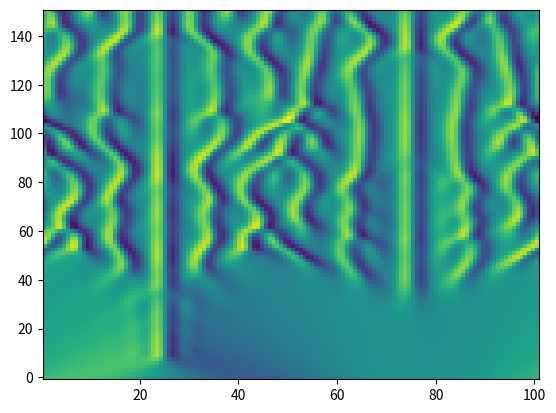

This figure's Python source:
'''
This program was based off the MATLAB code in this paper https://ora.ox.ac.uk/objects/uuid:223cd334-15cb-4436-8b77-d30408f684c5/download_file?file_format=application/pdf&safe_filename=NA-03-14.pdf&type_of_work=Report
'''


import numpy as np
from numpy.fft import fft, ifft
import matplotlib.pyplot as plt
import matplotlib.cm as cm 
import matplotlib as mlp

N = 128

x = 32*np.pi*np.array([i for i in range(1, N + 1)])/N
u = np.cos(x/16) * (1+np.sin(x/16))
v = fft(u)

h = 1/4

bk = [i for i in range(0, int(N/2))]
bk[len(bk):] = [0]
bk[len(bk):] = [i for i in range(int(-N/2) + 1, 0)]

k = np.array(bk)/16
L = k*k - k*k*k*k
E = np.exp(h*L)
E2 = np.exp(h*L/2)
M = 16
r = np.exp(1j * np.pi * ((np.array([i for i in range(1, M+1)]))-0.5)/M)

newL = np.array([L for i in range(0,M)])
newL = np.transpose(newL)
newr = np.array([r for i in range(0, N)])


LR = h*newL + newr


tQ = (np.exp(LR/2) - 1)/LR
Q = []
for row in tQ:
    Q.append(h * np.mean(row).real)
Q = np.array(Q)

tf1 = (-4-LR+np.exp(LR)*(4-3*LR+LR**2))/(LR**3)
f1 = []
for row in tf1:
    f1.append(h * np.mean(row).real)
f1 = np.array(f1)

tf2 = (2+LR+np.exp(LR)*(-2+LR))/(LR**3)
f2 = []
for row in tf2:
    f2.append(h * np.mean(row).real)
f2 = np.array(f2)

tf3 = (-4-3*LR-LR**2+np.exp(LR)*(4-LR))/(LR**3)
f3 = []
for row in tf3:
    f3.append(h * np.mean(row).real)
f3 = np.array(f3)


# main loop
uu = [u]
tt = [0]
tmax = 150
nmax = np.round(tmax/h)
nplt = np.floor((tmax/100)/h)

g = -0.5j*k
for n in range(1, int(nmax) + 1):
    t = n*h
    Nv = g*fft((ifft(v)).real**2)
    a = E2*v + Q*Nv
    Na = g*fft((ifft(a)).real**2)
    b = E2*v + Q*Na
    Nb = g*fft((ifft(b)).real**2)
    c = E2*a + Q*(2*Nb-Nv)
    Nc = g*fft((ifft(c)).real**2)
    v = E*v + Nv*f1 + 2*(Na+Nb)*f2 + Nc*f3
    u = ifft(v).real
    if n % nplt == 0:
        uu.append(u)
        tt.append(t)

fintt, finx = np.meshgrid(tt, x)
uu = np.array(uu).T


fig, ax = plt.subplots()
ax.pcolormesh(finx, fintt, uu)
plt.show()

print(np.shape(fintt))
print(np.shape(finx))
print(np.shape(uu))

temp = open("data.txt", "w")
for newl in uu:
    string = ''
    for e in newl:
        string += str(e) + '\t'
    string += '\n'
    temp.write(string)
temp.close()
